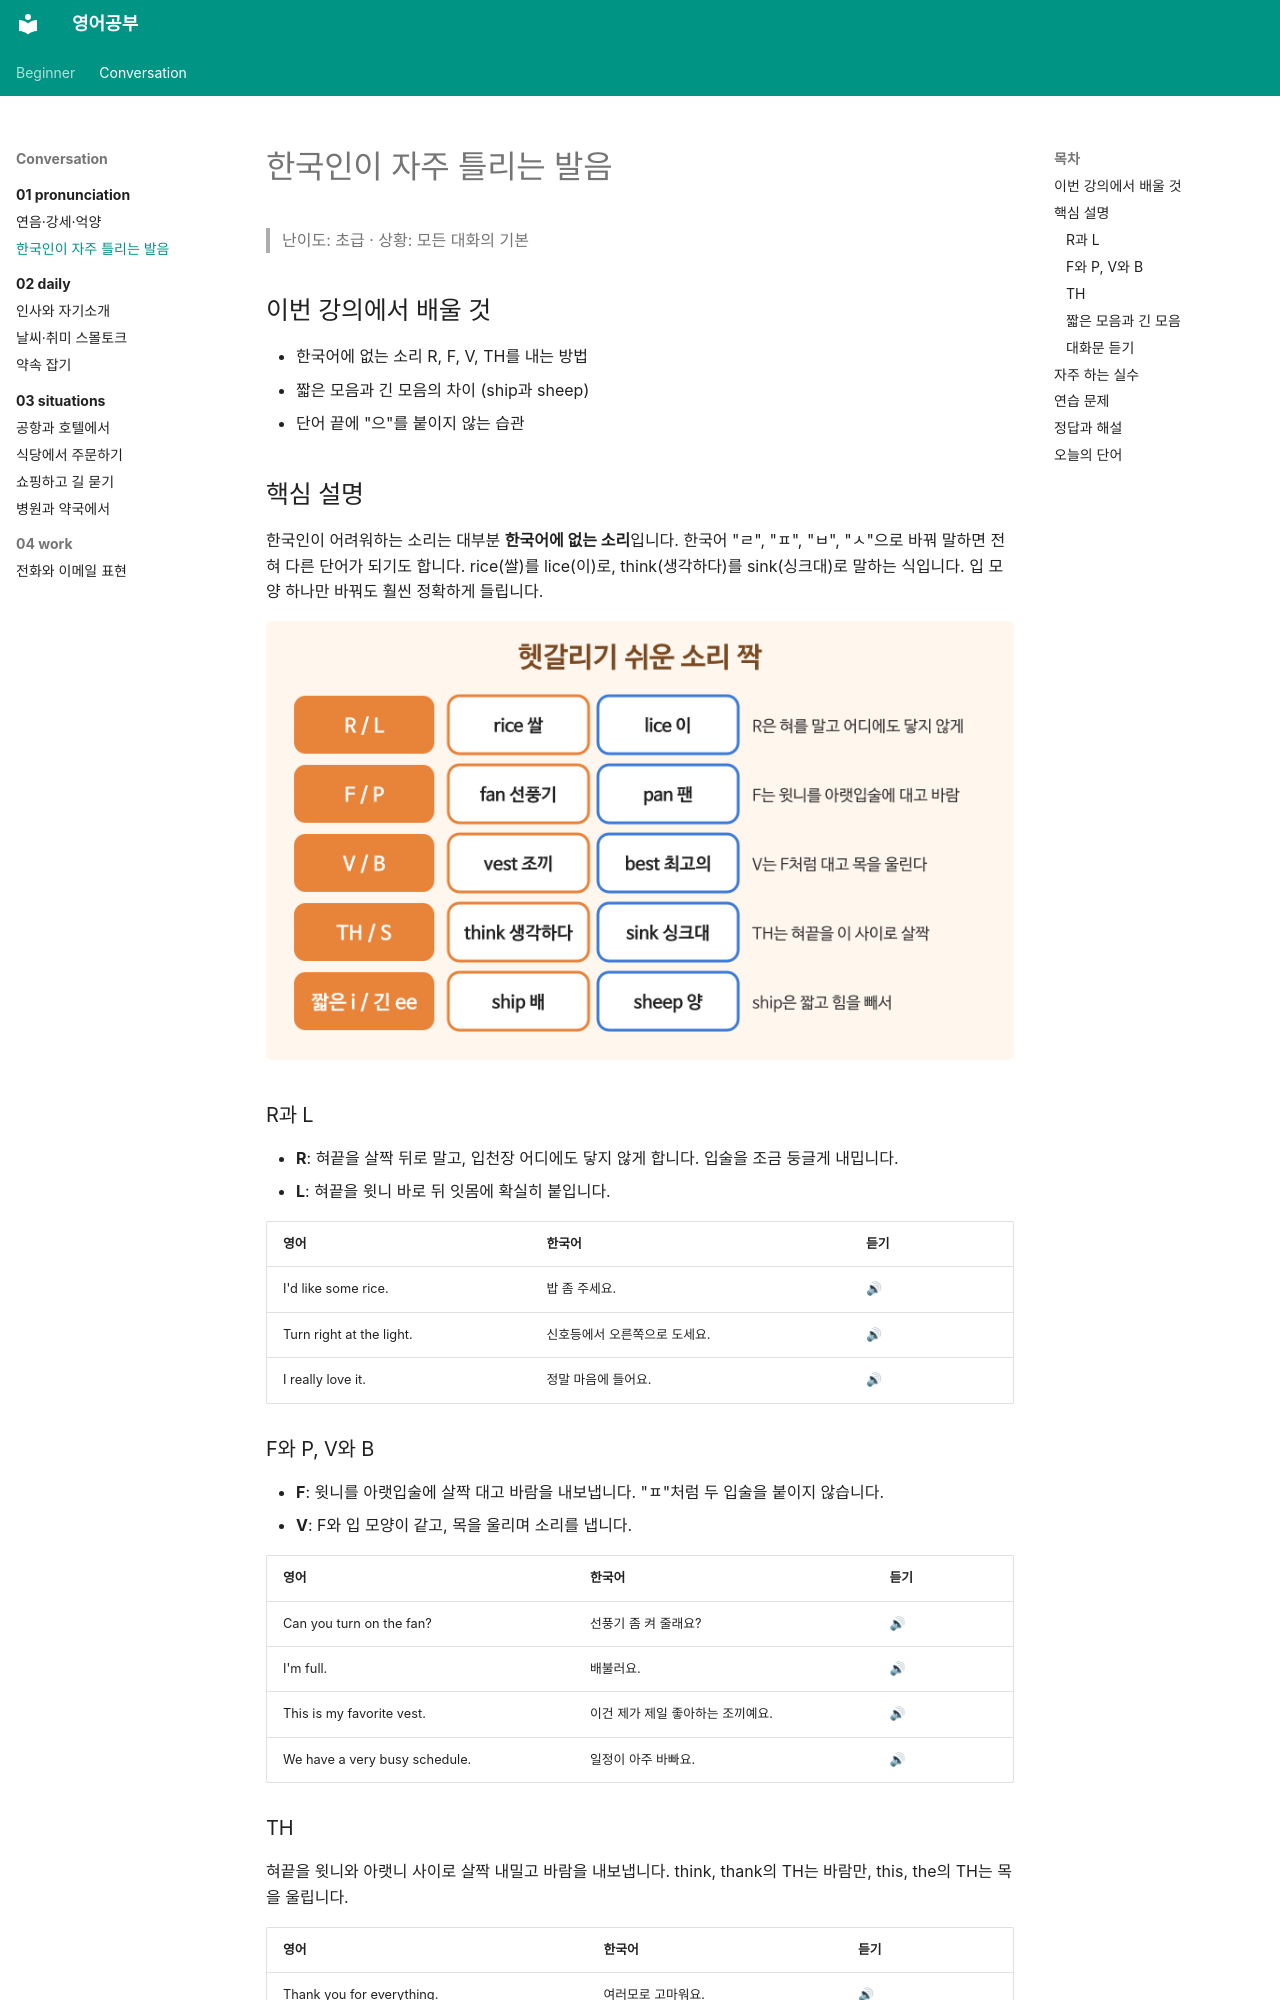

repository: goodhosup/english-study · page: conversation/01-pronunciation/02-korean-pitfalls/index.html · generator: mkdocs

---
track: conversation
chapter: 1
lesson: 2
title: 한국인이 자주 틀리는 발음
level_tag: 초급
tags: [회화, 발음]
---

# 한국인이 자주 틀리는 발음

> 난이도: 초급 · 상황: 모든 대화의 기본

## 이번 강의에서 배울 것

- 한국어에 없는 소리 R, F, V, TH를 내는 방법
- 짧은 모음과 긴 모음의 차이 (ship과 sheep)
- 단어 끝에 "으"를 붙이지 않는 습관

## 핵심 설명

한국인이 어려워하는 소리는 대부분 **한국어에 없는 소리**입니다. 한국어 "ㄹ", "ㅍ", "ㅂ", "ㅅ"으로 바꿔 말하면 전혀 다른 단어가 되기도 합니다. rice(쌀)를 lice(이)로, think(생각하다)를 sink(싱크대)로 말하는 식입니다. 입 모양 하나만 바꿔도 훨씬 정확하게 들립니다.

![R과 L, F와 P, V와 B, TH와 S, 짧은 i와 긴 ee를 단어 짝으로 비교하고 각 소리를 내는 방법을 적은 표](images/02-korean-pitfalls-1.png)

### R과 L

- **R**: 혀끝을 살짝 뒤로 말고, 입천장 어디에도 닿지 않게 합니다. 입술을 조금 둥글게 내밉니다.
- **L**: 혀끝을 윗니 바로 뒤 잇몸에 확실히 붙입니다.

| 영어 | 한국어 | 듣기 |
|---|---|---|
| I'd like some rice. | 밥 좀 주세요. | [🔊](audio/02-korean-pitfalls-01.mp3) |
| Turn right at the light. | 신호등에서 오른쪽으로 도세요. | [🔊](audio/02-korean-pitfalls-02.mp3) |
| I really love it. | 정말 마음에 들어요. | [🔊](audio/02-korean-pitfalls-03.mp3) |

### F와 P, V와 B

- **F**: 윗니를 아랫입술에 살짝 대고 바람을 내보냅니다. "ㅍ"처럼 두 입술을 붙이지 않습니다.
- **V**: F와 입 모양이 같고, 목을 울리며 소리를 냅니다.

| 영어 | 한국어 | 듣기 |
|---|---|---|
| Can you turn on the fan? | 선풍기 좀 켜 줄래요? | [🔊](audio/02-korean-pitfalls-04.mp3) |
| I'm full. | 배불러요. | [🔊](audio/02-korean-pitfalls-05.mp3) |
| This is my favorite vest. | 이건 제가 제일 좋아하는 조끼예요. | [🔊](audio/02-korean-pitfalls-06.mp3) |
| We have a very busy schedule. | 일정이 아주 바빠요. | [🔊](audio/02-korean-pitfalls-07.mp3) |

### TH

혀끝을 윗니와 아랫니 사이로 살짝 내밀고 바람을 내보냅니다. think, thank의 TH는 바람만, this, the의 TH는 목을 울립니다.

| 영어 | 한국어 | 듣기 |
|---|---|---|
| Thank you for everything. | 여러모로 고마워요. | [🔊](audio/02-korean-pitfalls-08.mp3) |
| I think so, too. | 저도 그렇게 생각해요. | [🔊](audio/02-korean-pitfalls-09.mp3) |
| This is the third time. | 이번이 세 번째예요. | [🔊](audio/02-korean-pitfalls-10.mp3) |
